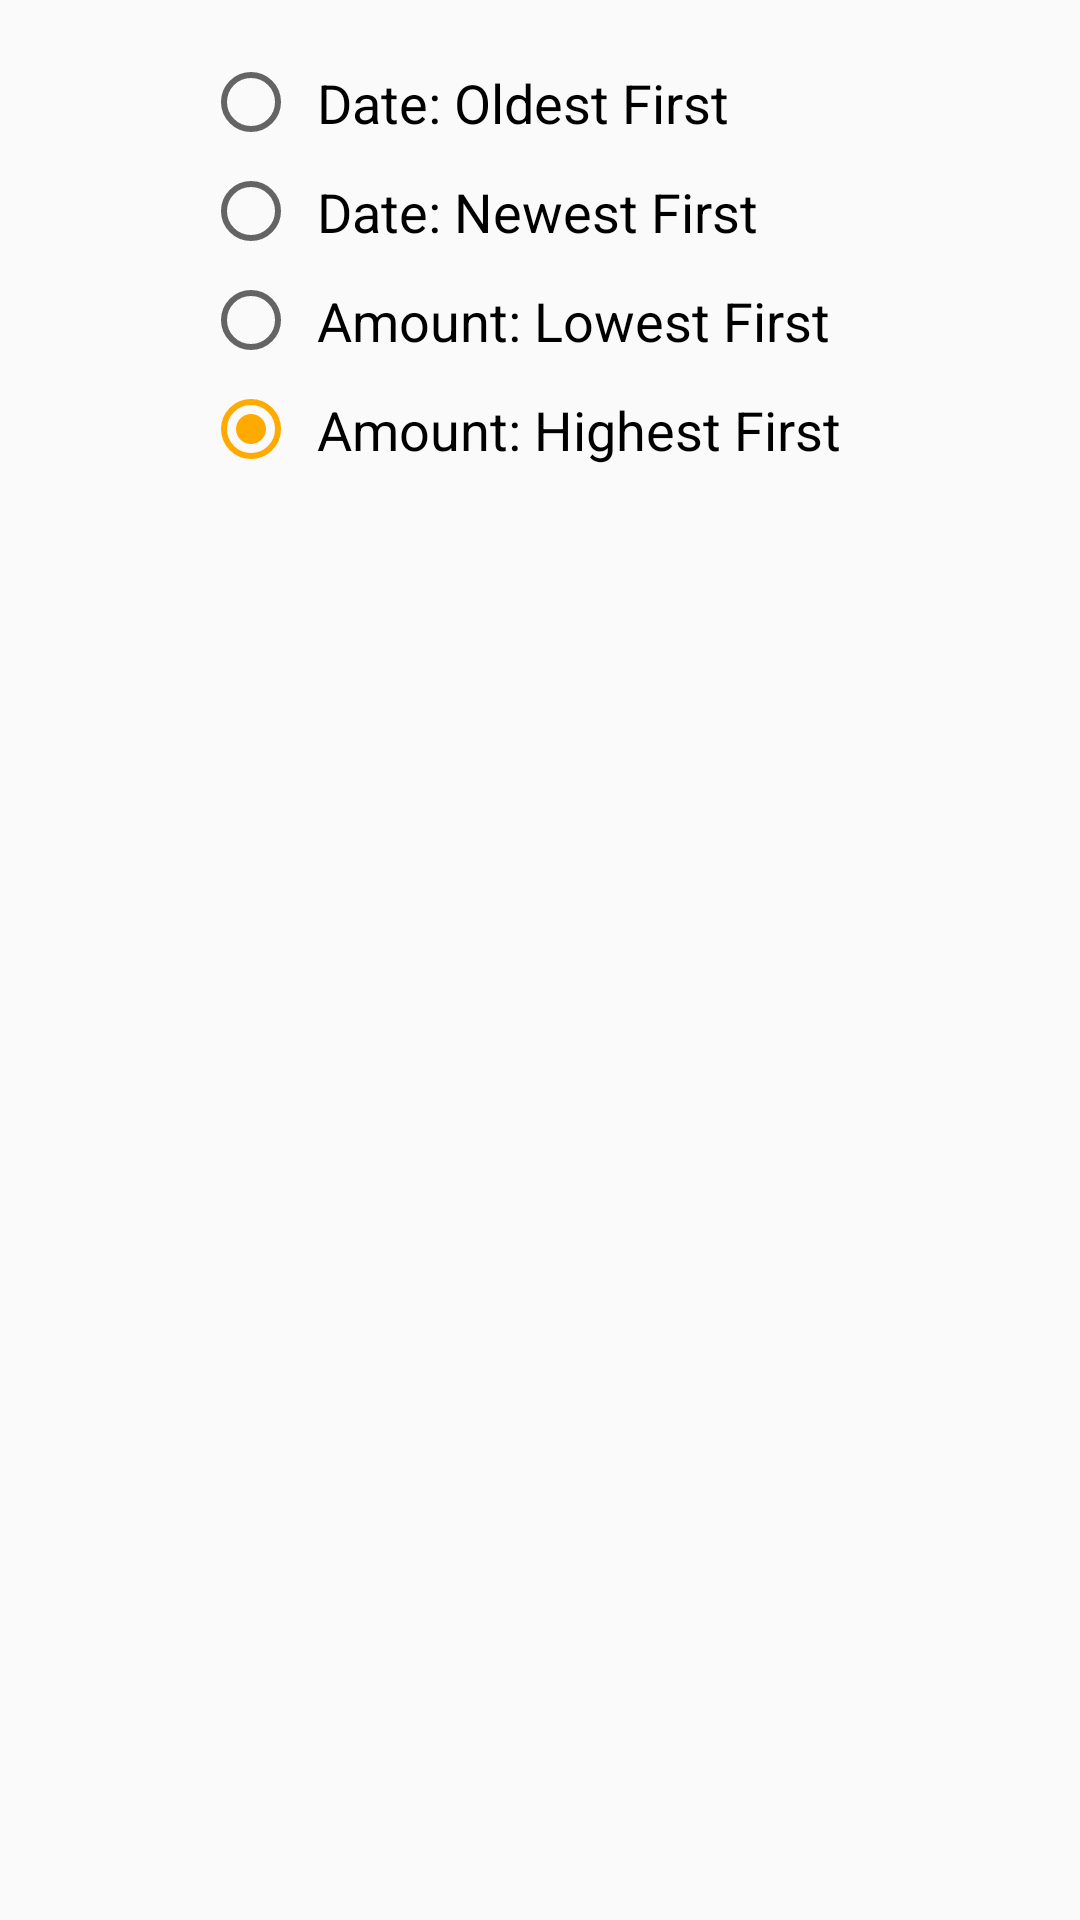

The Android layout XML behind this screen, and the referenced resources:
<!-- AndroidManifest.xml: application theme AppTheme -->
<!-- res/layout/records_sorting_dialog.xml -->
<?xml version="1.0" encoding="utf-8"?>
<LinearLayout xmlns:android="http://schemas.android.com/apk/res/android"
    android:layout_width="fill_parent"
    android:layout_height="wrap_content"
    android:animateLayoutChanges="false"
    android:gravity="center_vertical"
    android:orientation="vertical">

    <ScrollView
        android:id="@+id/scrollView2"
        android:layout_width="fill_parent"
        android:layout_height="0dp"
        android:layout_gravity="center"
        android:layout_margin="6dp"
        android:layout_weight="1"
        android:fillViewport="true"
        android:paddingRight="6dp"
        android:scrollbarAlwaysDrawVerticalTrack="false"
        android:scrollbarStyle="outsideOverlay">

            <RadioGroup
                android:id="@+id/radioGroup_sorting"
                android:layout_width="wrap_content"
                android:layout_height="wrap_content"
                android:layout_gravity="center_horizontal"
                android:padding="10dp">

                <RadioButton
                    android:id="@+id/radioButton_date_low"
                    android:layout_width="wrap_content"
                    android:layout_height="wrap_content"
                    android:checked="true"
                    android:padding="6dp"
                    android:text="@string/sorting_date_low"
                    android:textAppearance="@style/TextAppearance.AppCompat.Medium" />
                <RadioButton
                    android:id="@+id/radioButton_date_high"
                    android:layout_width="wrap_content"
                    android:layout_height="wrap_content"
                    android:checked="true"
                    android:padding="6dp"
                    android:text="@string/sorting_date_high"
                    android:textAppearance="@style/TextAppearance.AppCompat.Medium" />
                <RadioButton
                    android:id="@+id/radioButton_amount_low"
                    android:layout_width="wrap_content"
                    android:layout_height="wrap_content"
                    android:checked="true"
                    android:padding="6dp"
                    android:text="@string/sorting_amount_low"
                    android:textAppearance="@style/TextAppearance.AppCompat.Medium" />
                <RadioButton
                    android:id="@+id/radioButton_amount_high"
                    android:layout_width="wrap_content"
                    android:layout_height="wrap_content"
                    android:checked="true"
                    android:padding="6dp"
                    android:text="@string/sorting_amount_high"
                    android:textAppearance="@style/TextAppearance.AppCompat.Medium" />
            </RadioGroup>
    </ScrollView>
</LinearLayout>
<!-- resources referenced by this layout -->
<resources>
  <string name="sorting_amount_high">Amount: Highest First</string>
  <string name="sorting_amount_low">Amount: Lowest First</string>
  <string name="sorting_date_high">Date: Newest First</string>
  <string name="sorting_date_low">Date: Oldest First</string>
  <style name="AppTheme" parent="Theme.MaterialComponents.Light.DarkActionBar.Bridge">
          
          <item name="colorPrimary">@color/colorPrimary</item>
          <item name="colorPrimaryDark">@color/colorPrimaryDark</item>
          <item name="colorAccent">@color/colorAccent</item>
          
          <item name="preferenceTheme">@style/PreferenceThemeOverlay</item>
      </style>
  <color name="colorPrimary">#009688</color>
  <color name="colorPrimaryDark">#00796B</color>
  <color name="colorAccent">#FFAA00</color>
</resources>
